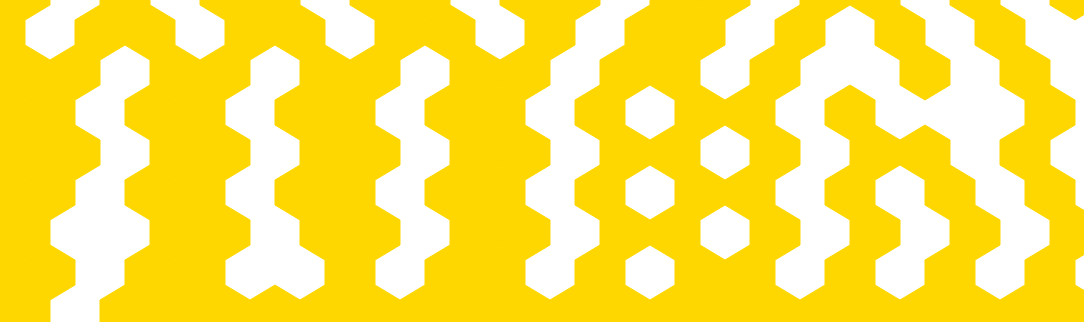
t = 0.00 s
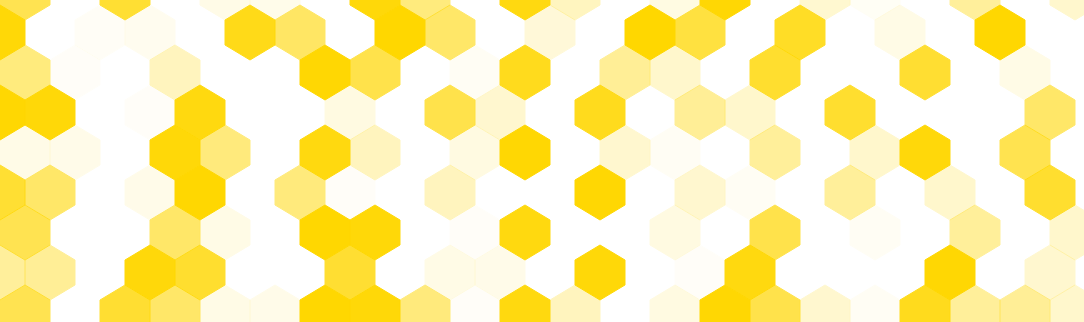
t = 3.90 s
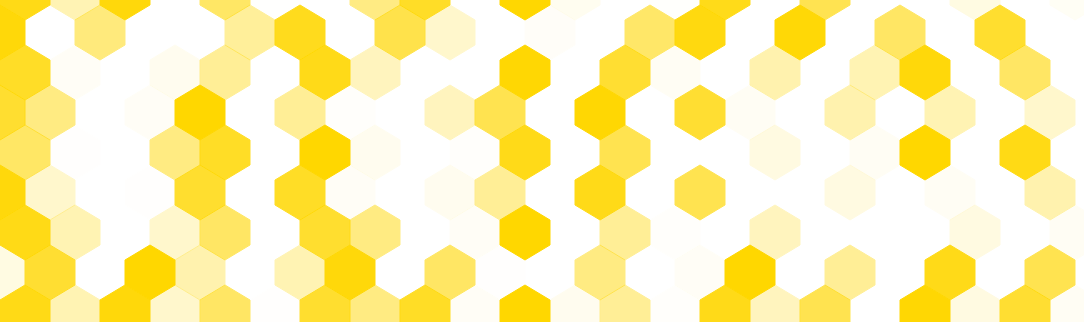
t = 4.40 s
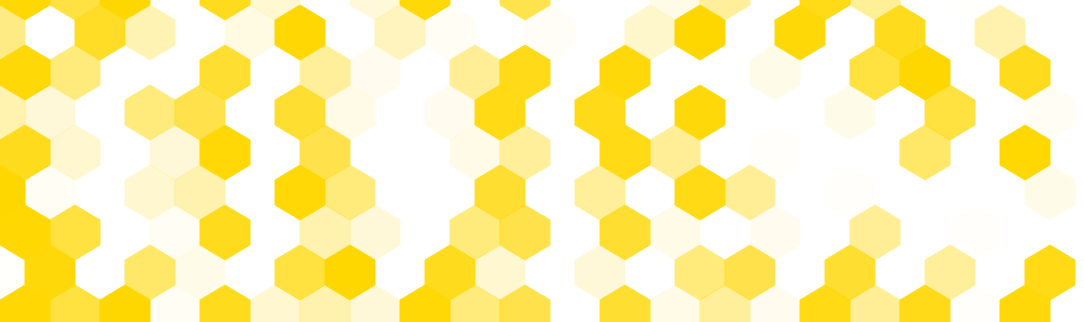
t = 4.90 s
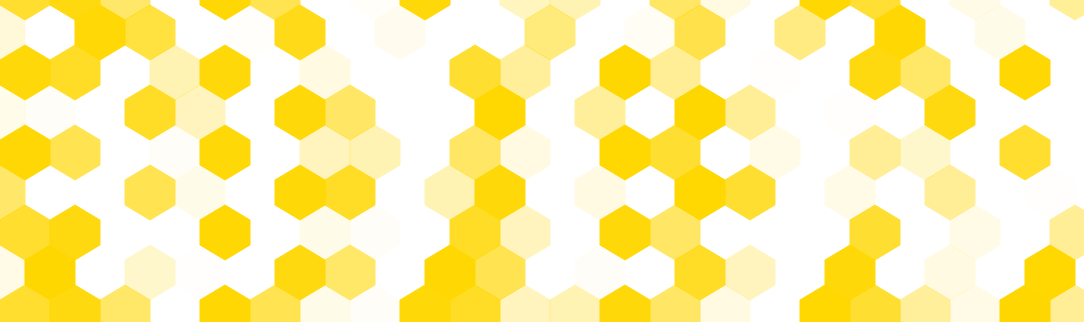
t = 5.40 s
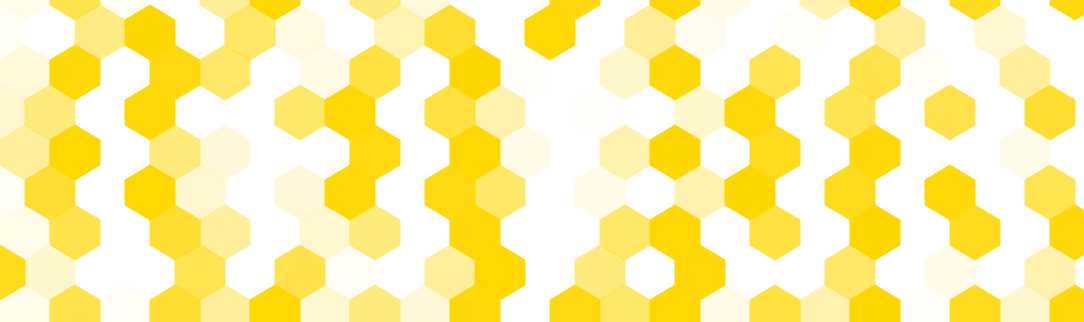
t = 6.40 s

The animated SVG that drew these frames (rendered in a browser with its animation timeline set to each time). Animation: 1 CSS @keyframes rule; one cycle of 7.90 s, repeats indefinitely.

<svg width="1084" height="322" xmlns="http://www.w3.org/2000/svg">
  <defs>
    <clipPath id="clip">
      <rect width="1084" height="322" />
    </clipPath>
    <g id="hexagon-group">
      <polygon id="hexagon" points="50,10 100,40 100,90 50,120 0,90 0,40" />
    </g>
    <style>
      .hexagon {
        animation: fade 4s infinite;
        stroke: #FFD700;
        stroke-width: 2;
        fill: #FFD700;
      }
      @keyframes fade {
        0%, 100% { opacity: 0; }
        50% { opacity: 1; }
      }
    </style>
  </defs>

  <g clip-path="url(#clip)">
    <g transform="scale(0.5)">
    <g>
      <use href="#hexagon-group" x="0" y="-80" class="hexagon" style="animation-delay: 3.1s;"/>
      <use href="#hexagon-group" x="100" y="-80" class="hexagon" style="animation-delay: 0.0s;"/>
      <use href="#hexagon-group" x="200" y="-80" class="hexagon" style="animation-delay: 2.9s;"/>
      <use href="#hexagon-group" x="400" y="-80" class="hexagon" style="animation-delay: 3.7s;"/>
      <use href="#hexagon-group" x="500" y="-80" class="hexagon" style="animation-delay: 0.6s;"/>
      <use href="#hexagon-group" x="700" y="-80" class="hexagon" style="animation-delay: 1.8s;"/>
      <use href="#hexagon-group" x="800" y="-80" class="hexagon" style="animation-delay: 3.3s;"/>
      <use href="#hexagon-group" x="1000" y="-80" class="hexagon" style="animation-delay: 2.5s;"/>
      <use href="#hexagon-group" x="1100" y="-80" class="hexagon" style="animation-delay: 1.0s;"/>
      <use href="#hexagon-group" x="1300" y="-80" class="hexagon" style="animation-delay: 0.7s;"/>
      <use href="#hexagon-group" x="1400" y="-80" class="hexagon" style="animation-delay: 2.2s;"/>
      <use href="#hexagon-group" x="1600" y="-80" class="hexagon" style="animation-delay: 3.6s;"/>
      <use href="#hexagon-group" x="1700" y="-80" class="hexagon" style="animation-delay: 0.4s;"/>
      <use href="#hexagon-group" x="1900" y="-80" class="hexagon" style="animation-delay: 1.2s;"/>
      <use href="#hexagon-group" x="2100" y="-80" class="hexagon" style="animation-delay: 0.9s;"/>
    </g>
    <g>
      <use href="#hexagon-group" x="-50" y="0" class="hexagon" style="animation-delay: 2.3s;"/>
      <use href="#hexagon-group" x="150" y="0" class="hexagon" style="animation-delay: 3.8s;"/>
      <use href="#hexagon-group" x="250" y="0" class="hexagon" style="animation-delay: 0.5s;"/>
      <use href="#hexagon-group" x="450" y="0" class="hexagon" style="animation-delay: 1.7s;"/>
      <use href="#hexagon-group" x="550" y="0" class="hexagon" style="animation-delay: 3.2s;"/>
      <use href="#hexagon-group" x="750" y="0" class="hexagon" style="animation-delay: 2.0s;"/>
      <use href="#hexagon-group" x="850" y="0" class="hexagon" style="animation-delay: 1.4s;"/>
      <use href="#hexagon-group" x="1050" y="0" class="hexagon" style="animation-delay: 0.8s;"/>
      <use href="#hexagon-group" x="1250" y="0" class="hexagon" style="animation-delay: 1.9s;"/>
      <use href="#hexagon-group" x="1350" y="0" class="hexagon" style="animation-delay: 3.0s;"/>
      <use href="#hexagon-group" x="1550" y="0" class="hexagon" style="animation-delay: 2.8s;"/>
      <use href="#hexagon-group" x="1750" y="0" class="hexagon" style="animation-delay: 3.7s;"/>
      <use href="#hexagon-group" x="1950" y="0" class="hexagon" style="animation-delay: 2.1s;"/>
    </g>
    <g>
      <use href="#hexagon-group" x="0" y="80" class="hexagon" style="animation-delay: 3.3s;"/>
      <use href="#hexagon-group" x="100" y="80" class="hexagon" style="animation-delay: 0.3s;"/>
      <use href="#hexagon-group" x="300" y="80" class="hexagon" style="animation-delay: 1.0s;"/>
      <use href="#hexagon-group" x="400" y="80" class="hexagon" style="animation-delay: 3.9s;"/>
      <use href="#hexagon-group" x="600" y="80" class="hexagon" style="animation-delay: 2.2s;"/>
      <use href="#hexagon-group" x="700" y="80" class="hexagon" style="animation-delay: 1.5s;"/>
      <use href="#hexagon-group" x="900" y="80" class="hexagon" style="animation-delay: 0.4s;"/>
      <use href="#hexagon-group" x="1000" y="80" class="hexagon" style="animation-delay: 2.7s;"/>
      <use href="#hexagon-group" x="1200" y="80" class="hexagon" style="animation-delay: 3.4s;"/>
      <use href="#hexagon-group" x="1300" y="80" class="hexagon" style="animation-delay: 0.9s;"/>
      <use href="#hexagon-group" x="1500" y="80" class="hexagon" style="animation-delay: 1.6s;"/>
      <use href="#hexagon-group" x="1700" y="80" class="hexagon" style="animation-delay: 0.0s;"/>
      <use href="#hexagon-group" x="1800" y="80" class="hexagon" style="animation-delay: 2.9s;"/>
      <use href="#hexagon-group" x="2000" y="80" class="hexagon" style="animation-delay: 3.7s;"/>
    </g>
    <g>
      <use href="#hexagon-group" x="-50" y="160" class="hexagon" style="animation-delay: 2.1s;"/>
      <use href="#hexagon-group" x="50" y="160" class="hexagon" style="animation-delay: 1.8s;"/>
      <use href="#hexagon-group" x="250" y="160" class="hexagon" style="animation-delay: 0.3s;"/>
      <use href="#hexagon-group" x="350" y="160" class="hexagon" style="animation-delay: 2.5s;"/>
      <use href="#hexagon-group" x="550" y="160" class="hexagon" style="animation-delay: 3.9s;"/>
      <use href="#hexagon-group" x="650" y="160" class="hexagon" style="animation-delay: 0.7s;"/>
      <use href="#hexagon-group" x="850" y="160" class="hexagon" style="animation-delay: 1.5s;"/>
      <use href="#hexagon-group" x="950" y="160" class="hexagon" style="animation-delay: 3.6s;"/>
      <use href="#hexagon-group" x="1150" y="160" class="hexagon" style="animation-delay: 2.7s;"/>
      <use href="#hexagon-group" x="1350" y="160" class="hexagon" style="animation-delay: 3.4s;"/>
      <use href="#hexagon-group" x="1450" y="160" class="hexagon" style="animation-delay: 0.9s;"/>
      <use href="#hexagon-group" x="1650" y="160" class="hexagon" style="animation-delay: 1.6s;"/>
      <use href="#hexagon-group" x="1850" y="160" class="hexagon" style="animation-delay: 0.0s;"/>
      <use href="#hexagon-group" x="2050" y="160" class="hexagon" style="animation-delay: 1.4s;"/>
    </g>
     <g>
      <use href="#hexagon-group" x="0" y="240" class="hexagon" style="animation-delay: 3.7s;"/>
      <use href="#hexagon-group" x="100" y="240" class="hexagon" style="animation-delay: 0.6s;"/>
      <use href="#hexagon-group" x="300" y="240" class="hexagon" style="animation-delay: 1.8s;"/>
      <use href="#hexagon-group" x="400" y="240" class="hexagon" style="animation-delay: 3.3s;"/>
      <use href="#hexagon-group" x="600" y="240" class="hexagon" style="animation-delay: 2.5s;"/>
      <use href="#hexagon-group" x="700" y="240" class="hexagon" style="animation-delay: 1.0s;"/>
      <use href="#hexagon-group" x="900" y="240" class="hexagon" style="animation-delay: 0.7s;"/>
      <use href="#hexagon-group" x="1000" y="240" class="hexagon" style="animation-delay: 2.2s;"/>
      <use href="#hexagon-group" x="1200" y="240" class="hexagon" style="animation-delay: 3.6s;"/>
      <use href="#hexagon-group" x="1300" y="240" class="hexagon" style="animation-delay: 0.4s;"/>
      <use href="#hexagon-group" x="1500" y="240" class="hexagon" style="animation-delay: 1.2s;"/>
      <use href="#hexagon-group" x="1700" y="240" class="hexagon" style="animation-delay: 0.9s;"/>
      <use href="#hexagon-group" x="1800" y="240" class="hexagon" style="animation-delay: 2.4s;"/>
      <use href="#hexagon-group" x="2000" y="240" class="hexagon" style="animation-delay: 3.1s;"/>
    </g>
    <g>
      <use href="#hexagon-group" x="-50" y="320" class="hexagon" style="animation-delay: 2.9s;"/>
      <use href="#hexagon-group" x="50" y="320" class="hexagon" style="animation-delay: 1.4s;"/>
      <use href="#hexagon-group" x="250" y="320" class="hexagon" style="animation-delay: 0.6s;"/>
      <use href="#hexagon-group" x="350" y="320" class="hexagon" style="animation-delay: 2.1s;"/>
      <use href="#hexagon-group" x="550" y="320" class="hexagon" style="animation-delay: 3.3s;"/>
      <use href="#hexagon-group" x="650" y="320" class="hexagon" style="animation-delay: 0.3s;"/>
      <use href="#hexagon-group" x="850" y="320" class="hexagon" style="animation-delay: 1.0s;"/>
      <use href="#hexagon-group" x="950" y="320" class="hexagon" style="animation-delay: 3.9s;"/>
      <use href="#hexagon-group" x="1150" y="320" class="hexagon" style="animation-delay: 2.2s;"/>
      <use href="#hexagon-group" x="1350" y="320" class="hexagon" style="animation-delay: 3.6s;"/>
      <use href="#hexagon-group" x="1450" y="320" class="hexagon" style="animation-delay: 0.4s;"/>
      <use href="#hexagon-group" x="1650" y="320" class="hexagon" style="animation-delay: 1.2s;"/>
      <use href="#hexagon-group" x="1850" y="320" class="hexagon" style="animation-delay: 0.9s;"/>
      <use href="#hexagon-group" x="2050" y="320" class="hexagon" style="animation-delay: 1.6s;"/>
    </g>
    <g>
      <use href="#hexagon-group" x="0" y="400" class="hexagon" style="animation-delay: 3.1s;"/>
      <use href="#hexagon-group" x="100" y="400" class="hexagon" style="animation-delay: 0.0s;"/>
      <use href="#hexagon-group" x="300" y="400" class="hexagon" style="animation-delay: 1.4s;"/>
      <use href="#hexagon-group" x="400" y="400" class="hexagon" style="animation-delay: 3.7s;"/>
      <use href="#hexagon-group" x="600" y="400" class="hexagon" style="animation-delay: 2.1s;"/>
      <use href="#hexagon-group" x="700" y="400" class="hexagon" style="animation-delay: 1.8s;"/>
      <use href="#hexagon-group" x="900" y="400" class="hexagon" style="animation-delay: 0.3s;"/>
      <use href="#hexagon-group" x="1000" y="400" class="hexagon" style="animation-delay: 2.5s;"/>
      <use href="#hexagon-group" x="1200" y="400" class="hexagon" style="animation-delay: 3.9s;"/>
      <use href="#hexagon-group" x="1300" y="400" class="hexagon" style="animation-delay: 0.7s;"/>
      <use href="#hexagon-group" x="1500" y="400" class="hexagon" style="animation-delay: 1.5s;"/>
      <use href="#hexagon-group" x="1700" y="400" class="hexagon" style="animation-delay: 0.4s;"/>
      <use href="#hexagon-group" x="1900" y="400" class="hexagon" style="animation-delay: 1.2s;"/>
      <use href="#hexagon-group" x="2100" y="400" class="hexagon" style="animation-delay: 0.9s;"/>
    </g>
    <g>
      <use href="#hexagon-group" x="-50" y="480" class="hexagon" style="animation-delay: 1.2s;"/>
      <use href="#hexagon-group" x="50" y="480" class="hexagon" style="animation-delay: 3.4s;"/>
      <use href="#hexagon-group" x="250" y="480" class="hexagon" style="animation-delay: 2.4s;"/>
      <use href="#hexagon-group" x="350" y="480" class="hexagon" style="animation-delay: 1.6s;"/>
      <use href="#hexagon-group" x="550" y="480" class="hexagon" style="animation-delay: 0.0s;"/>
      <use href="#hexagon-group" x="650" y="480" class="hexagon" style="animation-delay: 2.9s;"/>
      <use href="#hexagon-group" x="850" y="480" class="hexagon" style="animation-delay: 3.7s;"/>
      <use href="#hexagon-group" x="950" y="480" class="hexagon" style="animation-delay: 0.6s;"/>
      <use href="#hexagon-group" x="1150" y="480" class="hexagon" style="animation-delay: 1.8s;"/>
      <use href="#hexagon-group" x="1350" y="480" class="hexagon" style="animation-delay: 0.3s;"/>
      <use href="#hexagon-group" x="1450" y="480" class="hexagon" style="animation-delay: 2.5s;"/>
      <use href="#hexagon-group" x="1650" y="480" class="hexagon" style="animation-delay: 3.9s;"/>
      <use href="#hexagon-group" x="1850" y="480" class="hexagon" style="animation-delay: 2.2s;"/>
      <use href="#hexagon-group" x="2050" y="480" class="hexagon" style="animation-delay: 3.6s;"/>
    </g>
     <g>
      <use href="#hexagon-group" x="0" y="560" class="hexagon" style="animation-delay: 3.1s;"/>
      <use href="#hexagon-group" x="100" y="560" class="hexagon" style="animation-delay: 0.0s;"/>
      <use href="#hexagon-group" x="200" y="560" class="hexagon" style="animation-delay: 2.9s;"/>
      <use href="#hexagon-group" x="300" y="560" class="hexagon" style="animation-delay: 1.4s;"/>
      <use href="#hexagon-group" x="400" y="560" class="hexagon" style="animation-delay: 3.7s;"/>
      <use href="#hexagon-group" x="500" y="560" class="hexagon" style="animation-delay: 0.6s;"/>
      <use href="#hexagon-group" x="600" y="560" class="hexagon" style="animation-delay: 2.1s;"/>
      <use href="#hexagon-group" x="700" y="560" class="hexagon" style="animation-delay: 1.8s;"/>
      <use href="#hexagon-group" x="800" y="560" class="hexagon" style="animation-delay: 3.3s;"/>
      <use href="#hexagon-group" x="900" y="560" class="hexagon" style="animation-delay: 0.3s;"/>
      <use href="#hexagon-group" x="1000" y="560" class="hexagon" style="animation-delay: 2.5s;"/>
      <use href="#hexagon-group" x="1100" y="560" class="hexagon" style="animation-delay: 1.0s;"/>
      <use href="#hexagon-group" x="1200" y="560" class="hexagon" style="animation-delay: 3.9s;"/>
      <use href="#hexagon-group" x="1300" y="560" class="hexagon" style="animation-delay: 0.7s;"/>
      <use href="#hexagon-group" x="1400" y="560" class="hexagon" style="animation-delay: 2.2s;"/>
      <use href="#hexagon-group" x="1500" y="560" class="hexagon" style="animation-delay: 1.5s;"/>
      <use href="#hexagon-group" x="1600" y="560" class="hexagon" style="animation-delay: 3.6s;"/>
      <use href="#hexagon-group" x="1700" y="560" class="hexagon" style="animation-delay: 0.4s;"/>
      <use href="#hexagon-group" x="1800" y="560" class="hexagon" style="animation-delay: 2.7s;"/>
      <use href="#hexagon-group" x="1900" y="560" class="hexagon" style="animation-delay: 1.2s;"/>
      <use href="#hexagon-group" x="2000" y="560" class="hexagon" style="animation-delay: 3.4s;"/>
      <use href="#hexagon-group" x="2100" y="560" class="hexagon" style="animation-delay: 0.9s;"/>
    </g>
    </g>
  </g>
</svg>